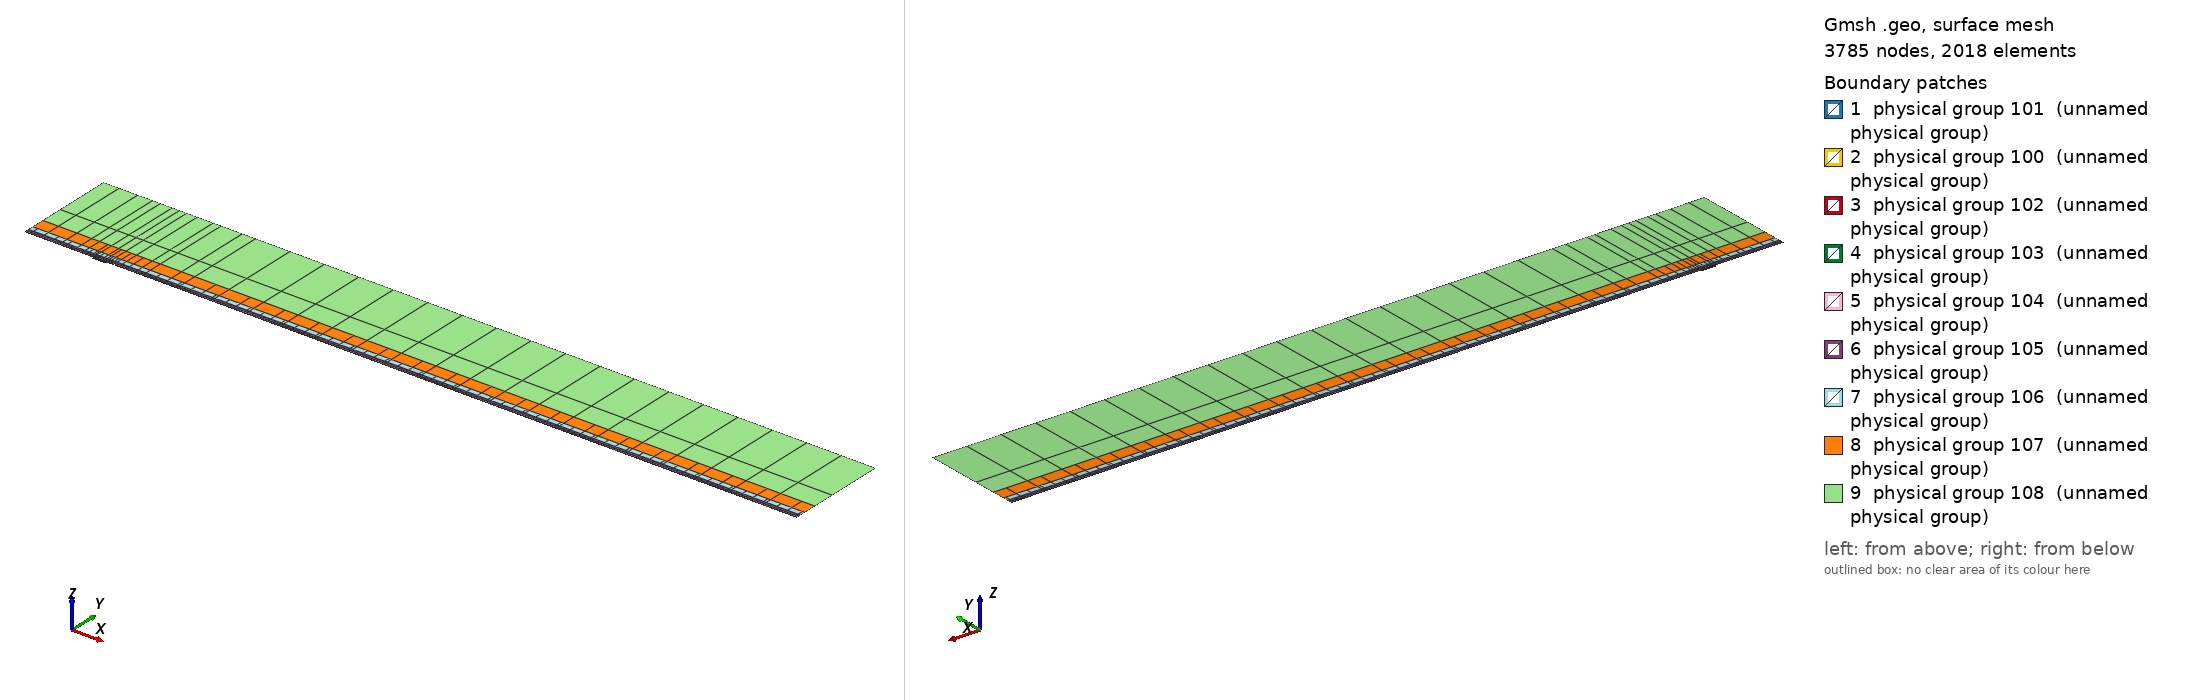

Gmsh geometry script, surface-meshed: 3785 nodes, 2018 surface elements. Boundary patches (legend numbers): 1 physical group 101 (unnamed physical group), 2 physical group 100 (unnamed physical group), 3 physical group 102 (unnamed physical group), 4 physical group 103 (unnamed physical group), 5 physical group 104 (unnamed physical group), 6 physical group 105 (unnamed physical group), 7 physical group 106 (unnamed physical group), 8 physical group 107 (unnamed physical group), 9 physical group 108 (unnamed physical group). Left view from above one corner, right view from below the opposite corner. Legend entries are the model's physical surfaces. The drawing asked Gmsh for element sizes between 1% and 20% of the model's largest extent; the script's own settings can give other sizes.

=== mesh.geo (drawn) ===
// Keep coincident points/curves of the non-conforming interfaces as distinct entities
Geometry.AutoCoherence = 0;

// Macro parameters
deltaStar = 1;
D = 2.5 * deltaStar; // depth of the gap
W = 21 * deltaStar; // width of the gap
BL = 0.25 * deltaStar; // height of the first layer of quad elements (conforming with the gap)
x0 = 100 * deltaStar; // x distance from inflow to gap
lengthOutflow = 1000 * deltaStar; // length after the gap
x3 = W + lengthOutflow; // last point of the domain
height = 150 * deltaStar; // height of the domain

// Micro parameters
dx = 0.15; // horizontal size of the elements at the leading edge of the gap (x = 0)
dx_te = dx; // horizontal size of the elements at the trailing edge of the gap (x = W, most resolution-demanding point in the domain)
dy = 1.25 * dx;

// Horizontal sizes. The first layer of quads (layer L = 0) has size dx (dx_te) at the leading (trailing) edge of the gap, growing with
// ratio q_h[0] away from them up to h_max[0]. Layer L and L + 1 (L = k + 1 is the strip k) are separated by a non-conforming interface
// (except inside the gap, where the first layer is conforming with it).
// NESTED interfaces: the nodes of strip k are a subset of the nodes of the layer below. Two neighbouring faces of the layer below are
// merged into one face (2:1) only if the merged face is not larger than the target size of strip k,
// h_target_k = Min(dx * coarsen_h^(k + 1) + (q_h[k + 1] - 1) * d, h_max[k + 1]) (d = distance to the closest edge of the gap);
// otherwise the face is kept (1:1). Hence every vertex of the upper side of an interface is also a vertex of the lower side, and no
// face of the lower side straddles a vertex of the upper side (a staggered, non-nested interface makes P4 unstable).
y_if[] = {BL, 0.75 * deltaStar, 1.75 * deltaStar, 3.75 * deltaStar, 8 * deltaStar, 16 * deltaStar, 35 * deltaStar}; // heights of the non-conforming interfaces (first one must be BL)
coarsen_h = 2; // horizontal coarsening factor of h_min across each interface
q_h[] = {1.1, 1.15, 1.15, 1.2, 1.25, 1.3, 1.35, 1.4}; // horizontal growth ratio away from the edges of the gap, for each layer
h_max[] = {4, 4, 4, 5, 8, 20, 50, 200}; // R1: refined to resolve the TS waves downstream (DNS: {8, 10, 20, 50, 100, 200, 300, 500}) // maximum horizontal size, for each layer
q_v[] = {1.3, 1.3, 1.3, 1.4, 1.6, 2.0, 2.5}; // vertical growth ratio of the elements in each strip
n_v_min[] = {1, 1, 1, 1, 1, 1, 1, 1};
k_fine_end = 4; // from strip k_fine_end on, the 2:1 merging in each interval starts at the end closest to the gap (otherwise the last
                // face before the leading edge is never merged and becomes a spike of very large aspect ratio in the upper strips)

// Every interface is split in x into segments of length ~seg_len (plus the breakpoints 0, W/2, W). Each segment is a separate
// Nektar++ interface: Nektar++ pairs every rank holding one side of an interface with every rank holding the other side,
// so short segments keep the interface communication local.
seg_len = 50;

// fit (check the file scripts/fit_gmsh.py for more details)
p_in_v_left = 1.0335663036230878 - 1.0234149444433507/(W - 0.8098798097181781)^0.5991729377115732; // densitiy concentration of elements inside the gap, vertically, near the left wall.
p_in_v_right = 1.008073572191136 - 1.1471875292840257/(W - 1.2941255994826328)^0.7890392764815325; // densitiy concentration of elements inside the gap, vertically, near the right wall.
p_in_h_bottom = 0.8; // densitiy concentration of elements inside the gap, horizontally.
p_in_h_top = 0.8; // densitiy concentration of elements inside the gap, horizontally.
p_out_h = 0.5; // densitiy concentration of elements of the first layer, vertically (towards the wall).

// Automated parameters
a_in_v_right = dx_te / (W / 2);
a_in_v_left = dx / (W / 2);
a_in_h_bottom = dy / (D / 2);
a_in_h_top = dx / (D / 2);
a_out_h = dx / BL;

// for the derivation of the formula, see file 20250123_gmshFormula.md in the docs folder
N_in_v_right = Ceil( Log (a_in_v_right / (1 - p_in_v_right + a_in_v_right * p_in_v_right)) / Log(p_in_v_right) );
N_in_v_left = Ceil( Log (a_in_v_left / (1 - p_in_v_left + a_in_v_left * p_in_v_left)) / Log(p_in_v_left) );
N_in_h_bottom = Ceil( Log (a_in_h_bottom / (1 - p_in_h_bottom + a_in_h_bottom * p_in_h_bottom)) / Log(p_in_h_bottom) );
N_in_h_top = Ceil( Log (a_in_h_top / (1 - p_in_h_top + a_in_h_top * p_in_h_top)) / Log(p_in_h_top) );
N_out_h = Ceil( Log (a_out_h / (1 - p_out_h + a_out_h * p_out_h)) / Log(p_out_h) ) + 1; // + 1 is to correct the fact that the distance is too small to properly approximate the dx length
N_out_h = Max(N_out_h, n_v_min[0] + 1);

// ---------------------------
// gap
// ---------------------------
Point(2) = {0,0,0};
Point(3) = {0,-D,0};
Point(4) = {W,-D,0};
Point(5) = {W,0,0};
Point(13) = {W/2,0,0};
Point(15) = {0,-D/2,0};
Point(16) = {W/2,-D,0};
Point(17) = {W,-D/2,0};
Line(2) = {2,15};
Line(3) = {3,16};
Line(4) = {4,17};
Line(14) = {2,13};
Line(15) = {15,3};
Line(16) = {16,4};
Line(17) = {17,5};
Line(18) = {13,5};
Curve Loop(2) = {2, 15, 3, 16, 4, 17, -18, -14};
Plane Surface(2) = {2};
Transfinite Surface {2} = {3, 4, 5, 2};
Transfinite Curve {18, 16} = N_in_v_right Using Progression p_in_v_right;
Transfinite Curve {-14, -3} = N_in_v_left Using Progression p_in_v_left;
Transfinite Curve {15, -4} = N_in_h_bottom Using Progression p_in_h_bottom;
Transfinite Curve {-2, 17} = N_in_h_top Using Progression p_in_h_top;
Recombine Surface {2};

// ---------------------------
// breakpoints of the segments of the interfaces (common to all the horizontal lines)
// ---------------------------
x_int[] = {-x0};
n_seg = Max(Round((x0) / seg_len), 1);
For m In {1:n_seg-1}
  x_int[] += {-x0 + m * x0 / n_seg};
EndFor
x_int[] += {0, W/2, W};
n_seg = Max(Round((x3 - W) / seg_len), 1);
For m In {1:n_seg-1}
  x_int[] += {W + m * (x3 - W) / n_seg};
EndFor
x_int[] += {x3};
nInt = #x_int[] - 1;

// Macro creating a horizontal chain of lines at height y_chain, from -x0 to x3, with points at all the breakpoints x_int[]
// and size h_min_k at the edges of the gap, growing with ratio q_k up to h_max_k.
// If gap_lines == 1, the intervals [0, W/2] and [W/2, W] use the lines gap_l and gap_r instead (conforming with the gap).
// Output: chain[] (lines), chain_cnt[] (number of lines in each interval), p_first, p_last (end points)
// Macro appending to Xc[] the n_ nodes (excluding the first one) of a transfinite line [xa_, xa_ + L_] with n_ elements and progression r_
Macro AddNodes
  For j In {1:n_}
    If (Fabs(r_ - 1) < 1e-12)
      Xc[] += {xa_ + L_ * j / n_};
    Else
      Xc[] += {xa_ + L_ * (r_^j - 1) / (r_^n_ - 1)};
    EndIf
  EndFor
Return

// Macro setting isb_ = 1 if xq_ is one of the breakpoints x_int[]
Macro IsBreakpoint
  isb_ = 0;
  For ib_ In {0:#x_int[]-1}
    If (Fabs(xq_ - x_int[ib_]) < 1e-9)
      isb_ = 1;
    EndIf
  EndFor
Return

// Macro creating the nested chain of strip k from the nodes X_lo[] of the layer below, interval by interval (between breakpoints):
// two neighbouring faces are merged (2:1) if the merged face is not larger than the target size of the strip; otherwise the face
// is kept (1:1). The faces are paired from the left end of each interval, except from strip k_fine_end on in the intervals whose
// fine end (closest edge of the gap) is on the right (x < 0 and W/2 < x < W), which are paired from the right. Output: X_up[]
Macro NestedNodes
  X_up[] = {X_lo[0]};
  j0_ = 0;
  For ii_ In {0:nInt-1}
    // nodes j0_..j1_ of X_lo[] in the interval [x_int[ii_], x_int[ii_ + 1]]
    found_ = 0;
    For jj_ In {j0_ + 1:#X_lo[]-1}
      If (found_ == 0 && Fabs(X_lo[jj_] - x_int[ii_ + 1]) < 1e-9)
        j1_ = jj_; found_ = 1;
      EndIf
    EndFor
    xmi_ = (x_int[ii_] + x_int[ii_ + 1]) / 2;
    rev_ = (k >= k_fine_end && (xmi_ < 0 || (xmi_ > W/2 && xmi_ < W)));
    seg_[] = {};
    If (rev_)
      For jj_ In {j1_:j0_:-1}
        seg_[] += {X_lo[jj_]};
      EndFor
    Else
      For jj_ In {j0_:j1_}
        seg_[] += {X_lo[jj_]};
      EndFor
    EndIf
    // greedy pairing along seg_[] (no breakpoint inside it)
    out_[] = {seg_[0]};
    skip = 0;
    For j In {0:#seg_[]-2}
      If (skip)
        skip = 0;
      Else
        merge = 0;
        If (j + 2 <= #seg_[] - 1)
          xm_ = (seg_[j] + seg_[j + 2]) / 2;
          d_ = (xm_ < W/2 ? Fabs(xm_) : Fabs(xm_ - W));
          hm_ = (xm_ > W/2 ? dx_te : dx) * coarsen_h^(k + 1);
          ht_ = Min(hm_ + (q_h[k + 1] - 1) * d_, h_max[k + 1]);
          If (Fabs(seg_[j + 2] - seg_[j]) <= ht_)
            merge = 1;
          EndIf
        EndIf
        If (merge)
          out_[] += {seg_[j + 2]}; skip = 1;
        Else
          out_[] += {seg_[j + 1]};
        EndIf
      EndIf
    EndFor
    // append the new nodes of the interval (without its first node, already in X_up[]) in increasing x
    If (rev_)
      For jj_ In {#out_[]-2:0:-1}
        X_up[] += {out_[jj_]};
      EndFor
    Else
      For jj_ In {1:#out_[]-1}
        X_up[] += {out_[jj_]};
      EndFor
    EndIf
    j0_ = j1_;
  EndFor
Return

// Macro creating a chain of straight lines (one element each) through the nodes X_up[] at height y_chain.
// Output: chain[] (lines), chain_cnt[] (number of lines in each interval between breakpoints), p_first, p_last
Macro ExplicitChain
  chain[] = {}; chain_cnt[] = {};
  pa = newp; Point(pa) = {X_up[0], y_chain, 0}; p_first = pa;
  cnt = 0;
  For j In {1:#X_up[]-1}
    pb = newp; Point(pb) = {X_up[j], y_chain, 0};
    l = newl; Line(l) = {pa, pb};
    Transfinite Curve {l} = 2;
    chain[] += {l}; cnt += 1;
    xq_ = X_up[j]; Call IsBreakpoint;
    If (isb_)
      chain_cnt[] += {cnt}; cnt = 0;
    EndIf
    pa = pb;
  EndFor
  p_last = pa;
Return

Macro HorizontalChain
  chain[] = {};
  chain_cnt[] = {};
  Xc[] = {x_int[0]}; // x of the nodes of the chain
  pa = newp; Point(pa) = {x_int[0], y_chain, 0};
  p_first = pa;
  For i In {0:nInt-1}
    xm = (x_int[i] + x_int[i + 1]) / 2;
    h_min_i = (xm > W/2 ? Min(h_min_k * dx_te / dx, h_max_k) : h_min_k); // size at the closest edge of the gap
    d_c = (h_max_k - h_min_i) / (q_k - 1); // distance to the gap edge where the size reaches h_max_k
    If (gap_lines && xm > 0 && xm < W)
      If (xm < W/2)
        chain[] += {gap_l}; pb = gap_pm;
        For j In {1:N_in_v_left-1}
          m = N_in_v_left - 1 - j;
          Xc[] += {W/2 - W/2 * (p_in_v_left^m - 1) / (p_in_v_left^(N_in_v_left - 1) - 1)};
        EndFor
      Else
        chain[] += {gap_r}; pb = gap_pr;
        For j In {1:N_in_v_right-1}
          Xc[] += {W/2 + W/2 * (p_in_v_right^j - 1) / (p_in_v_right^(N_in_v_right - 1) - 1)};
        EndFor
      EndIf
      chain_cnt[] += {1};
    Else
      If (gap_lines && x_int[i + 1] == 0)
        pb = gap_pl;
      Else
        pb = newp; Point(pb) = {x_int[i + 1], y_chain, 0};
      EndIf
      // distance of both ends to the closest edge of the gap (the breakpoints include 0, W/2 and W)
      If (xm < 0)
        da = -x_int[i]; db = -x_int[i + 1];
      ElseIf (xm < W/2)
        da = x_int[i]; db = x_int[i + 1];
      ElseIf (xm < W)
        da = W - x_int[i]; db = W - x_int[i + 1];
      Else
        da = x_int[i] - W; db = x_int[i + 1] - W;
      EndIf
      d1 = Min(da, db); d2 = Max(da, db);
      h1 = Min(h_min_i + (q_k - 1) * d1, h_max_k);
      If (d2 <= d_c + 0.5 * h_max_k || d1 >= d_c - 0.5 * h1)
        // a single line: geometric (fine end at the gap side) or uniform
        If (d1 >= d_c - 0.5 * h1)
          n = Max( Round((d2 - d1) / h_max_k), 1 ); prog = 1;
        Else
          h2 = Min(h_min_i + (q_k - 1) * d2, h_max_k);
          n = Max( Round(Log(h2 / h1) / Log(q_k) + (d2 - Min(d2, d_c)) / h_max_k), 1 ); prog = q_k;
        EndIf
        l = newl; Line(l) = {pa, pb};
        Transfinite Curve {l} = n + 1 Using Progression (da < db ? prog : 1/prog);
        xa_ = x_int[i]; L_ = x_int[i + 1] - x_int[i]; n_ = n; r_ = (da < db ? prog : 1/prog); Call AddNodes;
        chain[] += {l};
        chain_cnt[] += {1};
      Else
        // geometric part next to the gap side, uniform part away from it
        n_g = Max( Round(Log(h_max_k / h1) / Log(q_k)), 1 );
        n_u = Max( Round((d2 - d_c) / h_max_k), 1 );
        pm = newp;
        If (da < db)
          Point(pm) = {x_int[i] + (d_c - d1), y_chain, 0};
          lg = newl; Line(lg) = {pa, pm};
          lu = newl; Line(lu) = {pm, pb};
          Transfinite Curve {lg} = n_g + 1 Using Progression q_k;
          Transfinite Curve {lu} = n_u + 1 Using Progression 1;
          chain[] += {lg, lu};
          xa_ = x_int[i]; L_ = d_c - d1; n_ = n_g; r_ = q_k; Call AddNodes;
          xa_ = x_int[i] + (d_c - d1); L_ = x_int[i + 1] - xa_; n_ = n_u; r_ = 1; Call AddNodes;
        Else
          Point(pm) = {x_int[i + 1] - (d_c - d1), y_chain, 0};
          lu = newl; Line(lu) = {pa, pm};
          lg = newl; Line(lg) = {pm, pb};
          Transfinite Curve {lu} = n_u + 1 Using Progression 1;
          Transfinite Curve {lg} = n_g + 1 Using Progression 1/q_k;
          chain[] += {lu, lg};
          xa_ = x_int[i]; L_ = x_int[i + 1] - (d_c - d1) - xa_; n_ = n_u; r_ = 1; Call AddNodes;
          xa_ = x_int[i + 1] - (d_c - d1); L_ = d_c - d1; n_ = n_g; r_ = 1/q_k; Call AddNodes;
        EndIf
        chain_cnt[] += {2};
      EndIf
    EndIf
    pa = pb;
  EndFor
  p_last = pa;
Return

// ---------------------------
// first layer of quads (y in [0, BL]), conforming with the gap
// ---------------------------
Point(11) = {0,BL,0};
Point(14) = {W/2,BL,0};
Point(12) = {W,BL,0};
Line(12) = {11,14};
Line(19) = {14,12};
Transfinite Curve {19} = N_in_v_right Using Progression p_in_v_right;
Transfinite Curve {-12} = N_in_v_left Using Progression p_in_v_left;

h_min_k = dx; h_max_k = h_max[0]; q_k = q_h[0];
gap_lines = 1;
y_chain = 0; gap_l = 14; gap_r = 18; gap_pl = 2; gap_pm = 13; gap_pr = 5;
Call HorizontalChain;
wall0[] = {chain[]}; pw0 = p_first; pw1 = p_last;
y_chain = BL; gap_l = 12; gap_r = 19; gap_pl = 11; gap_pm = 14; gap_pr = 12;
Call HorizontalChain;
top0[] = {chain[]}; top0_cnt[] = {chain_cnt[]}; pt0 = p_first; pt1 = p_last;
X_lo[] = {Xc[]};
gap_lines = 0;

l_in0 = newl; Line(l_in0) = {pt0, pw0};
l_out0 = newl; Line(l_out0) = {pw1, pt1};
Transfinite Curve {l_in0} = N_out_h Using Progression p_out_h;
Transfinite Curve {-l_out0} = N_out_h Using Progression p_out_h;
cl = newcl; Curve Loop(cl) = {wall0[], l_out0, -top0[{#top0[]-1:0:-1}], l_in0};
s0 = news; Plane Surface(s0) = {cl};
Transfinite Surface {s0} = {pw0, pw1, pt1, pt0};
Recombine Surface {s0};
wall[] = {};
For i In {0:#wall0[]-1}
  If (wall0[i] != 14 && wall0[i] != 18)
    wall[] += {wall0[i]};
  EndIf
EndFor

// ---------------------------
// non-conforming quad strips
// ---------------------------
nStrips = #y_if[];
y_if[] += {height};
h_v = BL * (1 - p_out_h) / (1 - p_out_h^(N_out_h - 1)) * p_out_h^0; // largest element of the first layer (top)
inlet_strips[] = {};
outlet_strips[] = {};
lower_if[] = {top0[]};
lower_cnt[] = {top0_cnt[]};
For k In {0:nStrips-1}
  // nodes of the strip: nested in the nodes of the layer below (1:1 or 2:1)
  Call NestedNodes;
  // horizontal lines (new points also at the bottom, so that the interface is non-conforming, but nested)
  y_chain = y_if[k];
  Call ExplicitChain;
  bottom[] = {chain[]}; bottom_cnt[] = {chain_cnt[]}; pb0 = p_first; pb1 = p_last;
  y_chain = y_if[k + 1];
  Call ExplicitChain;
  top[] = {chain[]}; top_cnt[] = {chain_cnt[]}; pt0 = p_first; pt1 = p_last;
  X_lo[] = {X_up[]};

  // vertical lines, geometric growth q_v starting from the size of the last element below
  H = y_if[k + 1] - y_if[k];
  E_v = Max( Round( Log(1 + H * (q_v[k] - 1) / (q_v[k] * h_v)) / Log(q_v[k]) ), n_v_min[k + 1] );
  h_v = H * (q_v[k] - 1) / (q_v[k]^E_v - 1) * q_v[k]^(E_v - 1); // actual size of the last element of the strip
  ll = newl; Line(ll) = {pb0, pt0};
  lr = newl; Line(lr) = {pb1, pt1};
  Transfinite Curve {ll, lr} = E_v + 1 Using Progression q_v[k];
  inlet_strips[] += {ll};
  outlet_strips[] += {lr};

  // surface
  cl = newcl; Curve Loop(cl) = {bottom[], lr, -top[{#top[]-1:0:-1}], -ll};
  s = news; Plane Surface(s) = {cl};
  Transfinite Surface {s} = {pb0, pb1, pt1, pt0};
  Recombine Surface {s};
  Physical Surface(102 + k) = {s};

  // interface k, segment i: lower side 200 + 2*(k*nInt + i), upper side 201 + 2*(k*nInt + i)
  cl_lo = 0; cl_up = 0;
  For i In {0:nInt-1}
    Physical Curve(200 + 2*(k*nInt + i)) = {lower_if[{cl_lo:cl_lo + lower_cnt[i] - 1}]};
    Physical Curve(201 + 2*(k*nInt + i)) = {bottom[{cl_up:cl_up + bottom_cnt[i] - 1}]};
    cl_lo += lower_cnt[i];
    cl_up += bottom_cnt[i];
  EndFor
  lower_if[] = {top[]};
  lower_cnt[] = {top_cnt[]};
EndFor
top_strips[] = {lower_if[]};

Printf("nStrips = %g, nSegments = %g, nInterfaces = %g (nested)", nStrips, nInt, nStrips * nInt);


// defining boundary
Physical Curve(1) = {l_in0, inlet_strips[]}; // inlet
Physical Curve(2) = {l_out0, outlet_strips[]}; // outlet
Physical Curve(3) = {top_strips[]}; // top
Physical Curve(4) = {wall[], 2, 15, 3, 16, 4, 17}; // wall


Physical Surface(100) = {s0};
Physical Surface(101) = {2};
// Physical Surface(102), (103), ... are the non-conforming strips (defined in the loop above)
// Physical Curve(200), (201), ... are the two sides of the segments of the non-conforming interfaces (defined in the loop above)
